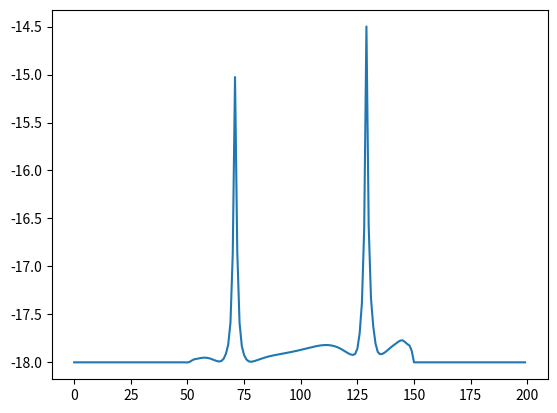

This figure's Python source:
import numpy as np
import matplotlib.pyplot as plt

y = np.array([-1.8000000000e+01,-1.8000000000e+01,-1.8000000000e+01,-1.8000000000e+01,-1.8000000000e+01,-1.8000000000e+01,-1.8000000000e+01,-1.8000000000e+01,-1.8000000000e+01,-1.8000000000e+01,-1.8000000000e+01,-1.8000000000e+01,-1.8000000000e+01,-1.8000000000e+01,-1.8000000000e+01,-1.8000000000e+01,-1.8000000000e+01,-1.8000000000e+01,-1.8000000000e+01,-1.8000000000e+01,-1.8000000000e+01,-1.8000000000e+01,-1.8000000000e+01,-1.8000000000e+01,-1.8000000000e+01,-1.8000000000e+01,-1.8000000000e+01,-1.8000000000e+01,-1.8000000000e+01,-1.8000000000e+01,-1.8000000000e+01,-1.8000000000e+01,-1.8000000000e+01,-1.8000000000e+01,-1.8000000000e+01,-1.8000000000e+01,-1.8000000000e+01,-1.8000000000e+01,-1.8000000000e+01,-1.8000000000e+01,-1.8000000000e+01,-1.8000000000e+01,-1.8000000000e+01,-1.8000000000e+01,-1.8000000000e+01,-1.8000000000e+01,-1.8000000000e+01,-1.8000000000e+01,-1.8000000000e+01,-1.8000000000e+01,-1.8001461455e+01,-1.7994760769e+01,-1.7979997883e+01,-1.7968419563e+01,-1.7964207923e+01,-1.7959295017e+01,-1.7954537232e+01,-1.7951545632e+01,-1.7951308582e+01,-1.7954293035e+01,-1.7960253686e+01,-1.7968547764e+01,-1.7978031964e+01,-1.7986715059e+01,-1.7991195877e+01,-1.7985792783e+01,-1.7961979919e+01,-1.7909928902e+01,-1.7814519861e+01,-1.7583213369e+01,-1.6863664608e+01,-1.5026573184e+01,-1.6853177704e+01,-1.7588521348e+01,-1.7831731402e+01,-1.7923450417e+01,-1.7969135048e+01,-1.7989198126e+01,-1.7993810044e+01,-1.7990473877e+01,-1.7983551389e+01,-1.7975286083e+01,-1.7966807896e+01,-1.7958679206e+01,-1.7951152250e+01,-1.7944303447e+01,-1.7938106924e+01,-1.7932483602e+01,-1.7927331632e+01,-1.7922541673e+01,-1.7918006869e+01,-1.7913626137e+01,-1.7909307260e+01,-1.7904969740e+01,-1.7900545962e+01,-1.7895980265e+01,-1.7891231315e+01,-1.7886271323e+01,-1.7881084977e+01,-1.7875670800e+01,-1.7870044071e+01,-1.7864241174e+01,-1.7858319275e+01,-1.7852357662e+01,-1.7846457485e+01,-1.7840742009e+01,-1.7835357900e+01,-1.7830471488e+01,-1.7826263524e+01,-1.7822926936e+01,-1.7820661768e+01,-1.7819668447e+01,-1.7820145723e+01,-1.7822293290e+01,-1.7826307257e+01,-1.7832366365e+01,-1.7840602475e+01,-1.7851037237e+01,-1.7863500272e+01,-1.7877533413e+01,-1.7892269019e+01,-1.7906297886e+01,-1.7917547756e+01,-1.7922796596e+01,-1.7913115116e+01,-1.7857908299e+01,-1.7699213825e+01,-1.7382750352e+01,-1.6616927088e+01,-1.4498967838e+01,-1.6583726076e+01,-1.7330086080e+01,-1.7624517697e+01,-1.7803715406e+01,-1.7891615005e+01,-1.7914888141e+01,-1.7912075866e+01,-1.7898806716e+01,-1.7880228515e+01,-1.7859521270e+01,-1.7839308999e+01,-1.7821178374e+01,-1.7804173867e+01,-1.7786638488e+01,-1.7772738430e+01,-1.7770671269e+01,-1.7787832373e+01,-1.7808614980e+01,-1.7824945315e+01,-1.7880875652e+01,-1.8000000000e+01,-1.8000000000e+01,-1.8000000000e+01,-1.8000000000e+01,-1.8000000000e+01,-1.8000000000e+01,-1.8000000000e+01,-1.8000000000e+01,-1.8000000000e+01,-1.8000000000e+01,-1.8000000000e+01,-1.8000000000e+01,-1.8000000000e+01,-1.8000000000e+01,-1.8000000000e+01,-1.8000000000e+01,-1.8000000000e+01,-1.8000000000e+01,-1.8000000000e+01,-1.8000000000e+01,-1.8000000000e+01,-1.8000000000e+01,-1.8000000000e+01,-1.8000000000e+01,-1.8000000000e+01,-1.8000000000e+01,-1.8000000000e+01,-1.8000000000e+01,-1.8000000000e+01,-1.8000000000e+01,-1.8000000000e+01,-1.8000000000e+01,-1.8000000000e+01,-1.8000000000e+01,-1.8000000000e+01,-1.8000000000e+01,-1.8000000000e+01,-1.8000000000e+01,-1.8000000000e+01,-1.8000000000e+01,-1.8000000000e+01,-1.8000000000e+01,-1.8000000000e+01,-1.8000000000e+01,-1.8000000000e+01,-1.8000000000e+01,-1.8000000000e+01,-1.8000000000e+01,-1.8000000000e+01,-1.8000000000e+01
])
x = np.arange(len(y))

# Plot the grad
fig, ax = plt.subplots()
ax.plot(x, y)
plt.show()
